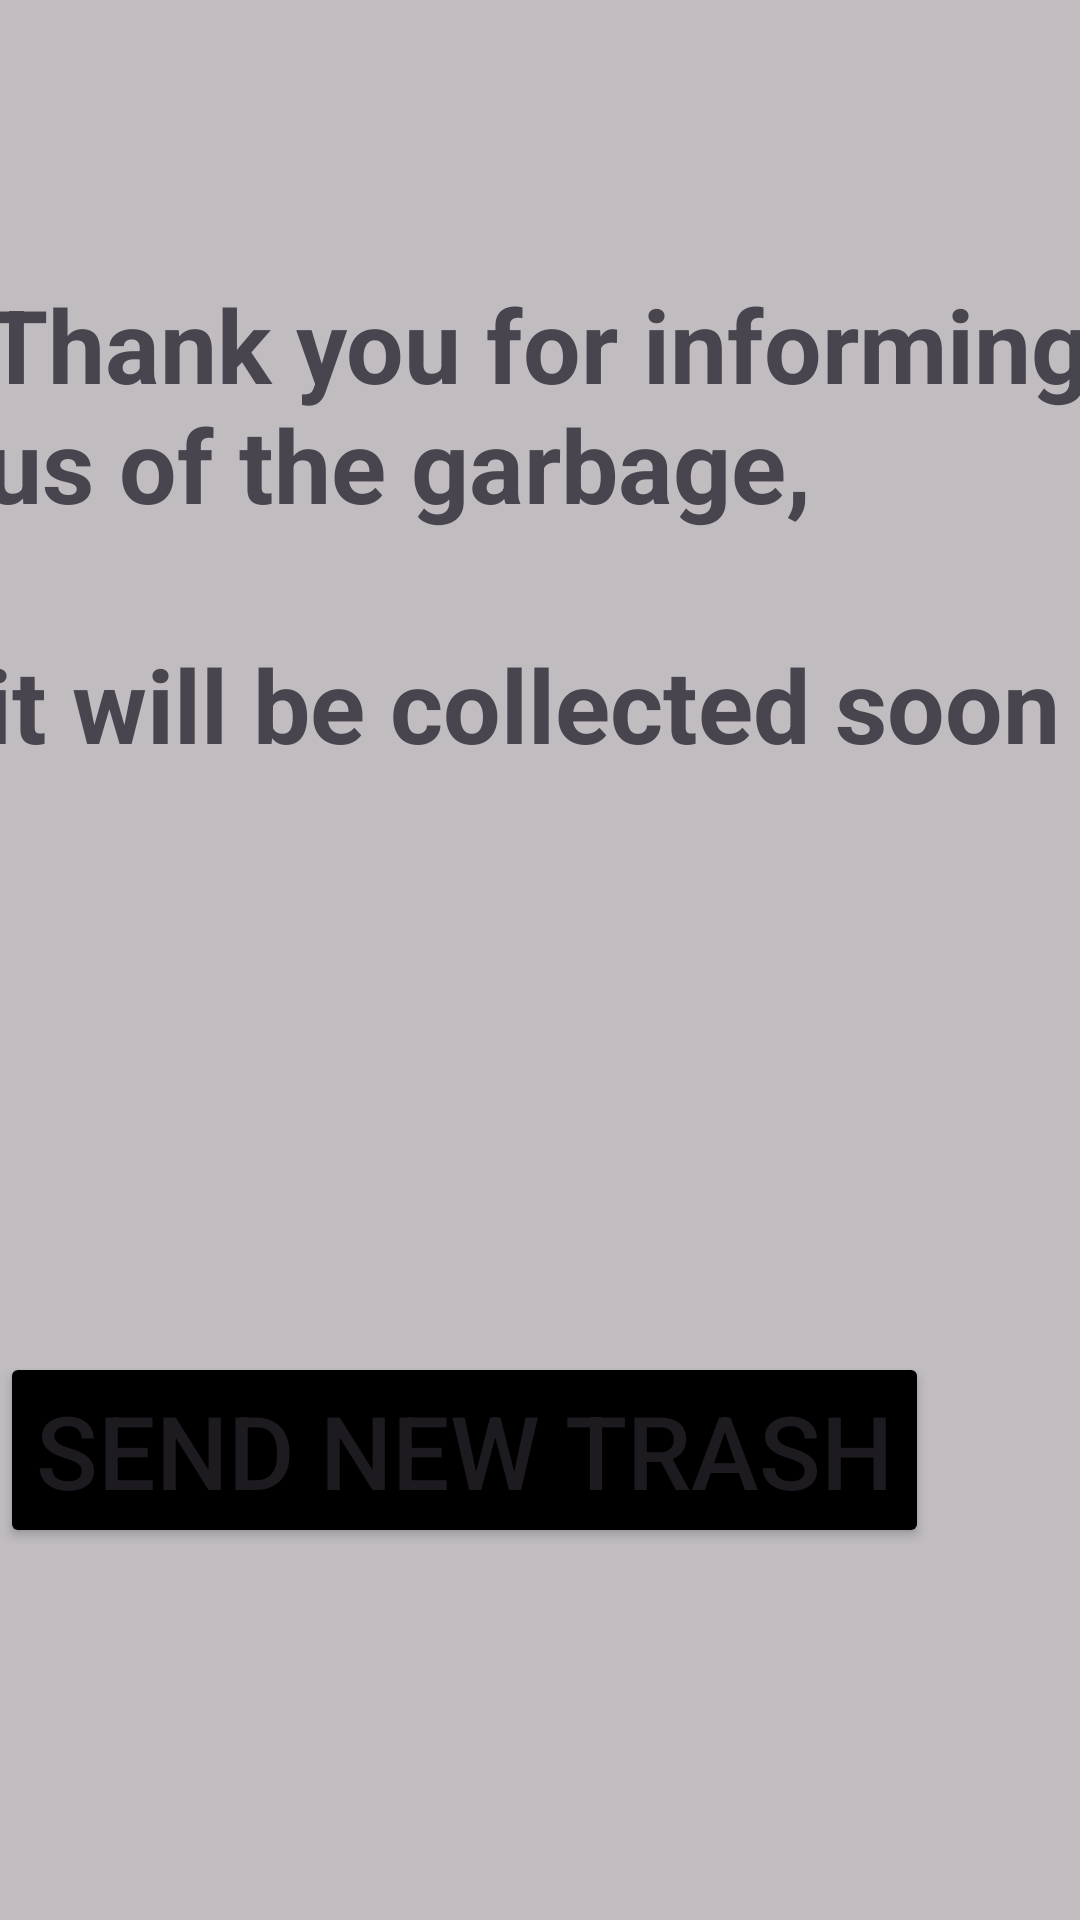

Write the Android layout XML for this screen, with the resource values it uses.
<!-- AndroidManifest.xml: application theme Theme.ProvaDevAndroid -->
<!-- res/layout/activity_coletar.xml -->
<?xml version="1.0" encoding="utf-8"?>
<androidx.constraintlayout.widget.ConstraintLayout
    xmlns:android="http://schemas.android.com/apk/res/android"
    xmlns:app="http://schemas.android.com/apk/res-auto"
    xmlns:tools="http://schemas.android.com/tools"
    android:layout_width="match_parent"
    android:layout_height="match_parent"
    tools:context=".ColetarActivity"
    android:background="@color/cinza"
    >

    <TextView
        android:id="@+id/textView3"
        android:layout_width="371dp"
        android:layout_height="267dp"
        android:text="@string/coletaText"
        android:textSize="34sp"
        android:textStyle="bold"
        app:layout_constraintBottom_toTopOf="@+id/novoButton"
        app:layout_constraintEnd_toEndOf="parent"
        app:layout_constraintStart_toStartOf="parent"
        app:layout_constraintTop_toTopOf="parent"
        app:layout_constraintVertical_bias="0.501" />

    <Button
        android:id="@+id/novoButton"
        android:layout_width="wrap_content"
        android:layout_height="wrap_content"
        android:layout_marginBottom="124dp"
        android:text="@string/enviarNovamenteButtonText"
        android:textSize="34sp"
        app:layout_constraintBottom_toBottomOf="parent"
        tools:layout_editor_absoluteX="56dp"
        android:backgroundTint="@color/black"
        />
</androidx.constraintlayout.widget.ConstraintLayout>
<!-- resources referenced by this layout -->
<resources>
  <color name="black">#FF000000</color>
  <color name="cinza">#6C6C6C6C</color>
  <string name="coletaText">Thank you for informing us of the garbage, \n\nit will be collected soon</string>
  <string name="enviarNovamenteButtonText">Send New Trash</string>
  <style name="Theme.ProvaDevAndroid" parent="Base.Theme.ProvaDevAndroid" />
  <style name="Base.Theme.ProvaDevAndroid" parent="Theme.Material3.DayNight.NoActionBar">
          
          
      </style>
</resources>
